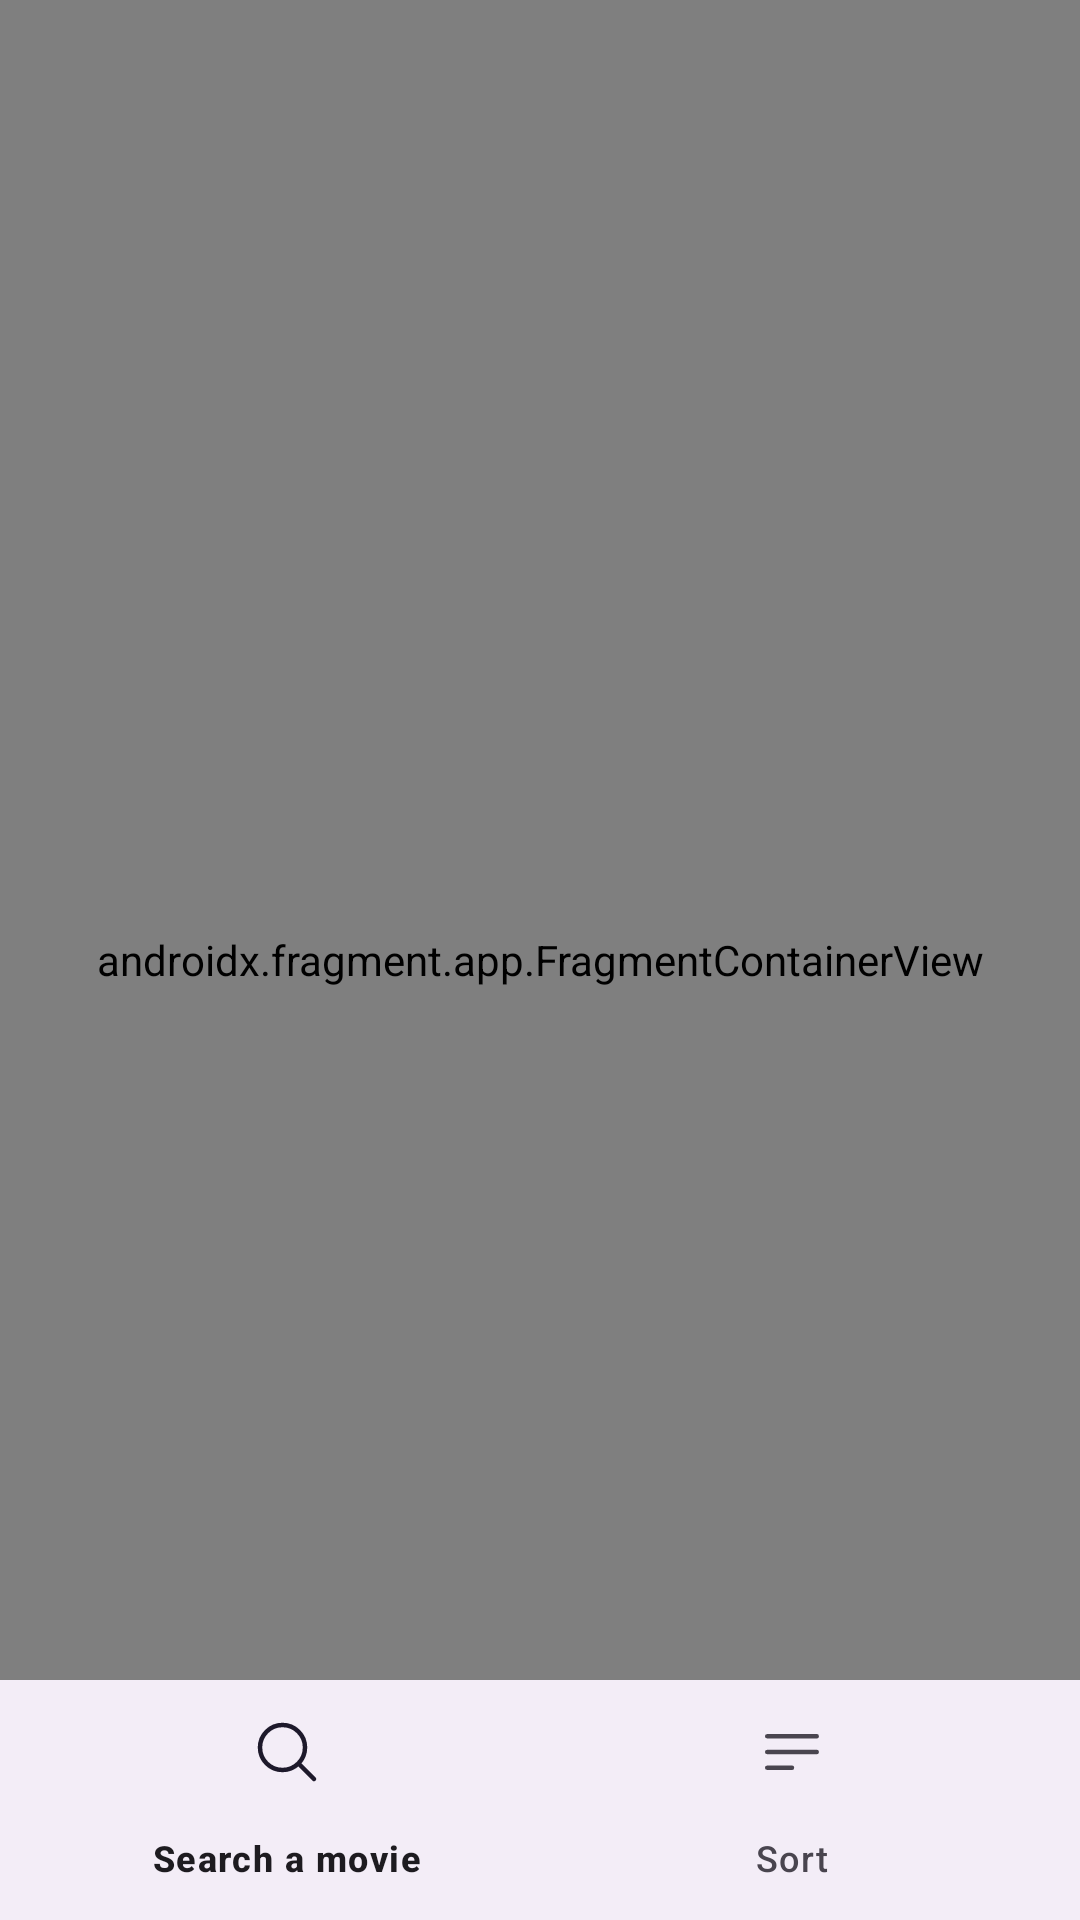

Android layout source for this screen:
<!-- AndroidManifest.xml: activity theme Theme.Movies -->
<!-- res/layout/activity_main.xml -->
<?xml version="1.0" encoding="utf-8"?>
<androidx.constraintlayout.widget.ConstraintLayout xmlns:android="http://schemas.android.com/apk/res/android"
    xmlns:app="http://schemas.android.com/apk/res-auto"
    android:layout_width="match_parent"
    android:layout_height="match_parent">

    <androidx.fragment.app.FragmentContainerView
        android:id="@+id/nav_host"
        android:name="androidx.navigation.fragment.NavHostFragment"
        android:layout_width="0dp"
        android:layout_height="0dp"
        app:defaultNavHost="true"
        app:layout_constraintBottom_toBottomOf="parent"
        app:layout_constraintEnd_toEndOf="parent"
        app:layout_constraintStart_toStartOf="parent"
        app:layout_constraintTop_toTopOf="parent"
        app:navGraph="@navigation/nav_graph" />


    <com.google.android.material.bottomnavigation.BottomNavigationView
        android:id="@+id/navigation_bar"
        android:layout_width="match_parent"
        android:layout_height="wrap_content"
        app:labelVisibilityMode="labeled"
        app:layout_constraintBottom_toBottomOf="parent"
        app:layout_constraintEnd_toEndOf="parent"
        app:layout_constraintStart_toStartOf="parent"
        app:menu="@menu/menu_main" />
</androidx.constraintlayout.widget.ConstraintLayout>
<!-- resources referenced by this layout -->
<resources>
  <style name="Theme.Movies" parent="Base.Theme.Movies" />
  <style name="Base.Theme.Movies" parent="Theme.Material3.DayNight.NoActionBar">
      </style>
</resources>
